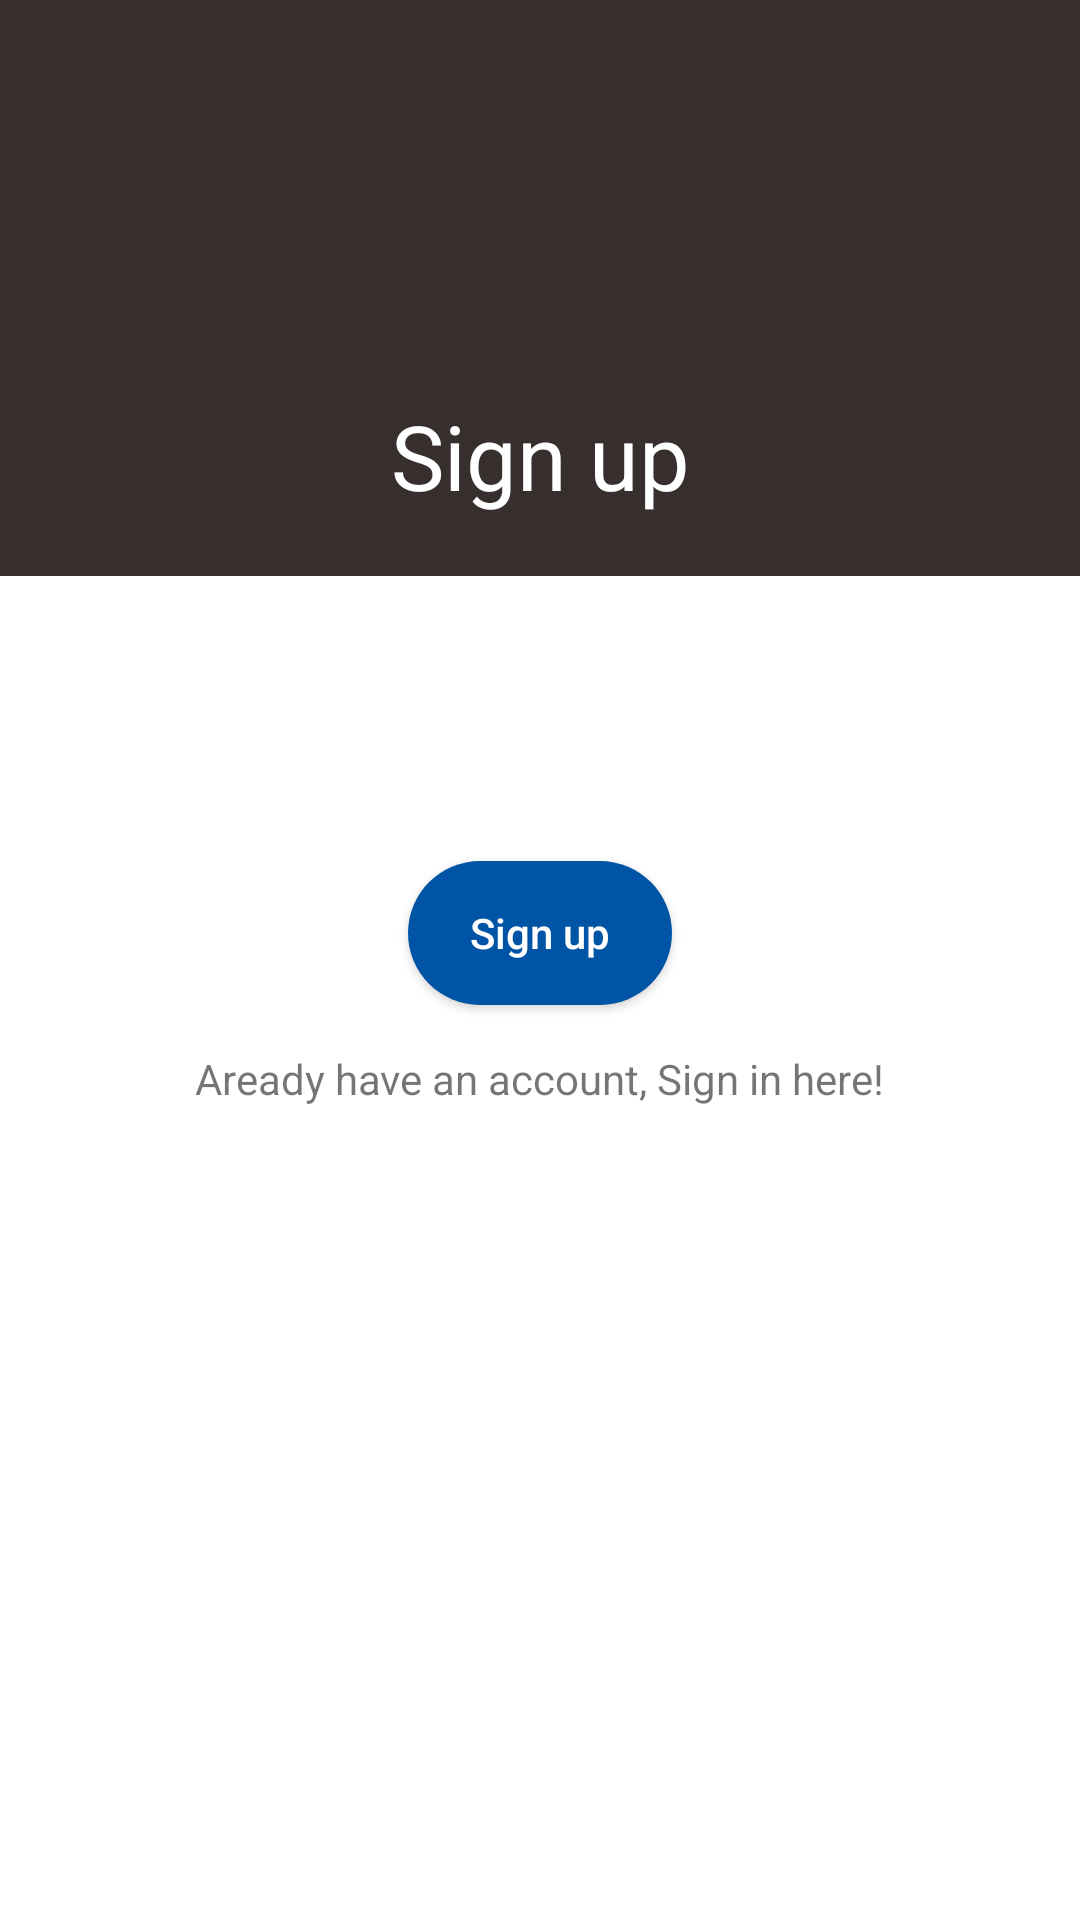

The Android layout XML behind this screen, and the referenced resources:
<!-- AndroidManifest.xml: application theme AppTheme -->
<!-- res/layout/activity_signup.xml -->
<?xml version="1.0" encoding="utf-8"?>
<LinearLayout
    xmlns:android="http://schemas.android.com/apk/res/android"
    xmlns:tools="http://schemas.android.com/tools"
    android:layout_width="match_parent"
    android:layout_height="match_parent"
    android:orientation="vertical"
    android:weightSum="100"
    android:background="@color/white"
    tools:context="in.karanpurohit.justacalc.signupUp.signupActivity">
    <FrameLayout
        android:layout_weight="30"
        android:id="@+id/signupBannerFrame"
        android:layout_width="match_parent"
        android:layout_height="0dp">
        <ImageView
            android:id="@+id/signupBannerImage"
            android:src="@color/colorPrimaryDark"
            android:layout_width="match_parent"
            android:layout_height="match_parent"/>
        <TextView
            android:gravity="center"
            android:layout_gravity="bottom"
            android:textColor="@color/white"
            android:text="Sign up"
            android:textSize="30dp"
            android:paddingBottom="20dp"
            android:layout_width="match_parent"
            android:layout_height="wrap_content"/>
    </FrameLayout>
    <ScrollView
        android:layout_weight="70"
        android:layout_below="@id/signupBannerFrame"
        android:layout_width="match_parent"
        android:layout_height="0dp">
        <RelativeLayout
            android:layout_width="match_parent"
            android:layout_height="match_parent">
            <EditText
                android:layout_marginTop="50dp"
                style="@style/inputBox"
                android:hint="Name"
                android:id="@+id/etsignupName"
                />
            <EditText
                android:layout_below="@id/etsignupName"
                style="@style/inputBox"
                android:hint="Email"
                android:id="@+id/etsignupEmail"
                />
            <EditText
                style="@style/inputBox"
                android:hint="Password"
                android:layout_below="@id/etsignupEmail"
                android:id="@+id/etSigupPassword"
                />
            <EditText
                style="@style/inputBox"
                android:hint="Confirm Password"
                android:layout_below="@id/etSigupPassword"
                android:id="@+id/etSigupCnfPassword"
                />
            <Button
                style="@style/buttonStyle"
                android:layout_marginTop="30dp"
                android:layout_below="@id/etSigupCnfPassword"
                android:id="@+id/btnActualsignup"
                android:text="Sign up"
                android:layout_centerHorizontal="true"
                android:layout_width="wrap_content"
                android:layout_height="wrap_content"/>
            <TextView
                android:layout_marginTop="15dp"
                android:text="Aready have an account, Sign in here!"
                android:layout_below="@id/btnActualsignup"
                android:layout_centerHorizontal="true"
                android:layout_width="wrap_content"
                android:layout_height="wrap_content"/>
        </RelativeLayout>
    </ScrollView>
</LinearLayout>
<!-- resources referenced by this layout -->
<resources>
  <color name="colorPrimaryDark">#362f2d</color>
  <color name="white">#FFFFFF</color>
  <style name="buttonStyle">
          <item name="android:background">@drawable/button</item>
          <item name="android:textColor">@color/white</item>
          <item name="android:textAllCaps">false</item>
      </style>
  <style name="inputBox">
          <item name="android:background">@drawable/input_field</item>
          <item name="android:textColorHint">@color/colorAccent</item>
          <item name="android:layout_marginTop">@dimen/standard_horizontal_margin</item>
      </style>
  <style name="AppTheme" parent="Theme.AppCompat.Light.NoActionBar">
          
          <item name="colorPrimary">@color/colorPrimary</item>
          <item name="colorPrimaryDark">@color/colorPrimaryDark</item>
          <item name="colorAccent">@color/colorAccent</item>
      </style>
  <!-- drawable button (drawable) -->
  <?xml version="1.0" encoding="utf-8"?>
  <shape xmlns:android="http://schemas.android.com/apk/res/android">
      <solid android:color="@color/colorAccent"/>
      <corners
          android:radius="300dp" />
      <padding
          android:left="10dp"
          android:right="10dp"/>
  </shape>
  <!-- drawable input_field (drawable) -->
  <?xml version="1.0" encoding="utf-8"?>
  <shape xmlns:android="http://schemas.android.com/apk/res/android"
         android:shape="rectangle" android:padding="10dp">
      <solid android:color="#FFFFFF" />
      <corners
          android:radius="500dp"/>
      <stroke android:color="@color/colorPrimaryDark" android:width="1dp">
      </stroke>
      <padding android:top="5dp" android:bottom="5dp"></padding>
  </shape>
  <color name="colorAccent">#0054a6</color>
  <dimen name="standard_horizontal_margin">5dp</dimen>
  <color name="colorPrimary">#818081</color>
</resources>
